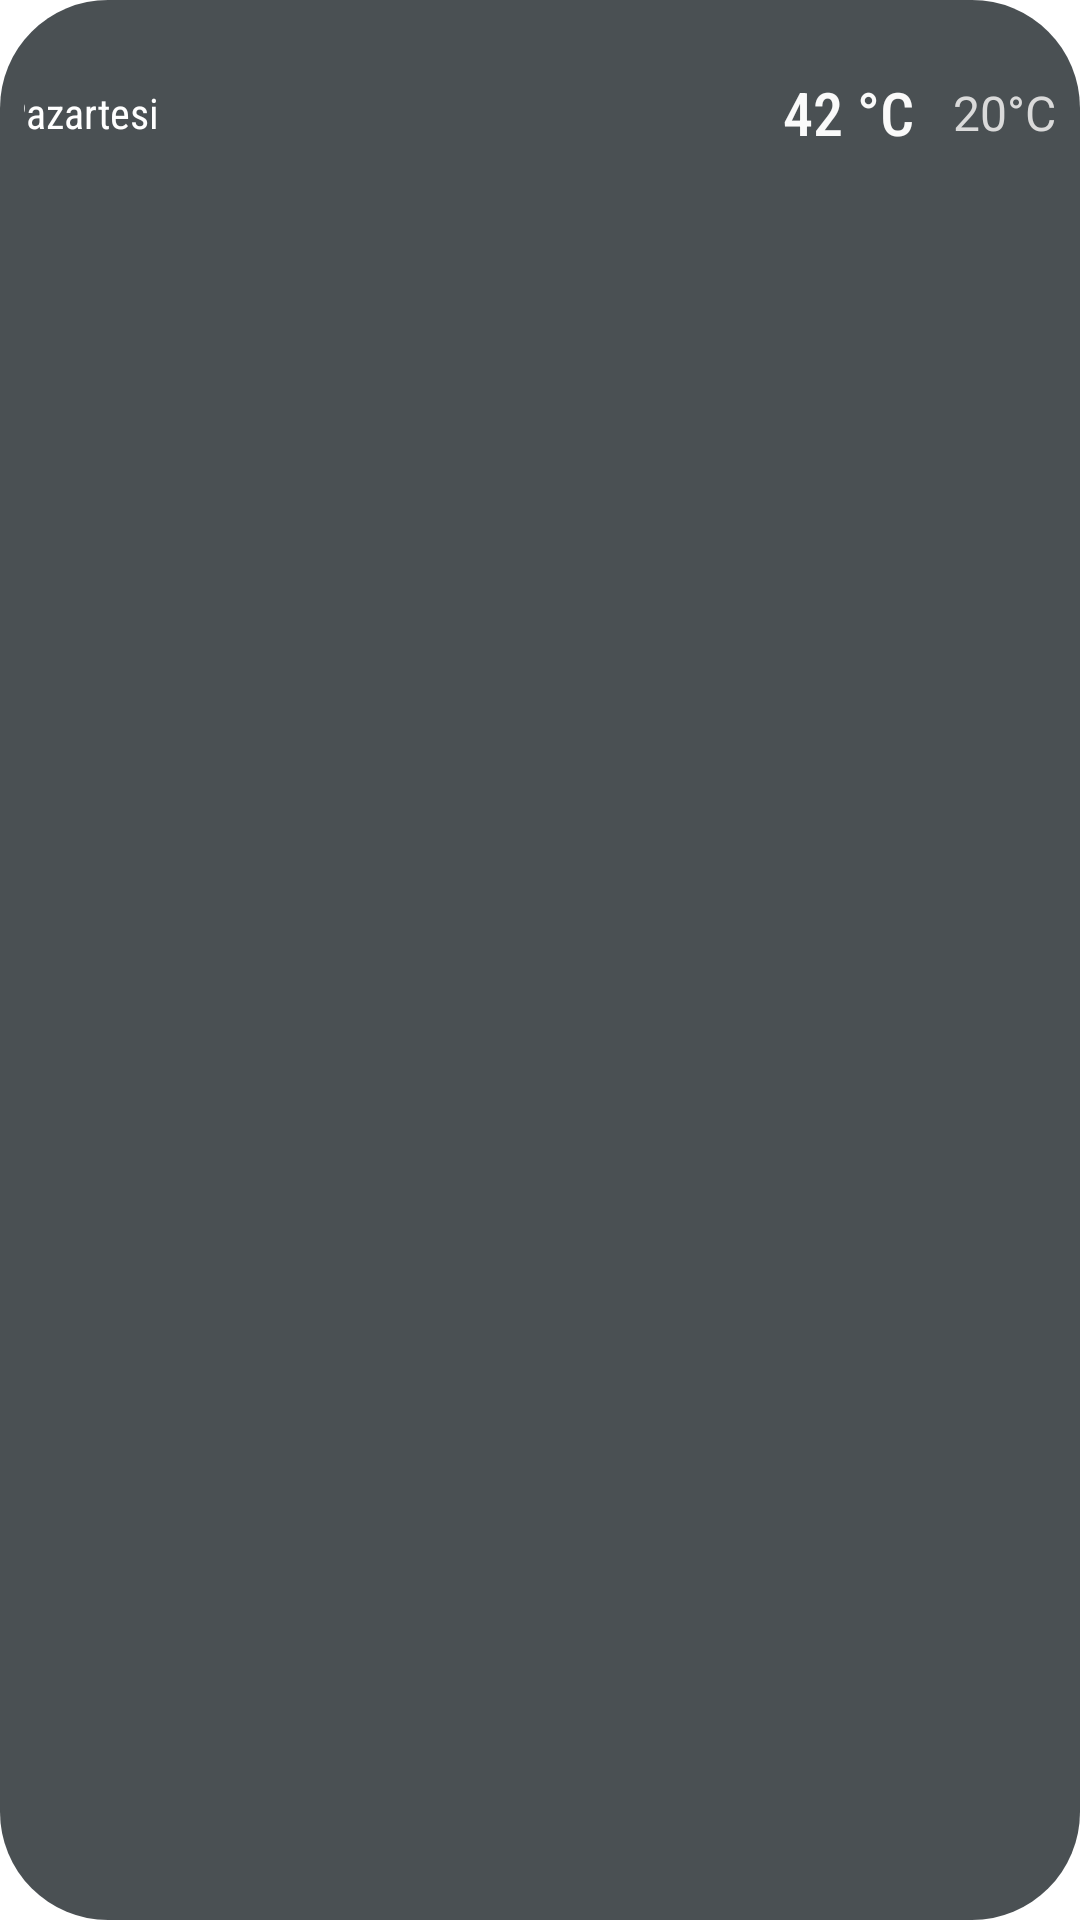

Reconstruct the res/layout file that produces this screen, plus the resources it refers to.
<!-- AndroidManifest.xml: application theme Theme.HavaDurumu -->
<!-- res/layout/card_day.xml -->
<?xml version="1.0" encoding="utf-8"?>
<androidx.constraintlayout.widget.ConstraintLayout xmlns:android="http://schemas.android.com/apk/res/android"
    xmlns:app="http://schemas.android.com/apk/res-auto"
    xmlns:tools="http://schemas.android.com/tools"
    android:layout_width="match_parent"
    android:layout_height="wrap_content"
    android:layout_margin="8dp"
    android:background="@drawable/enes_rectangle"
    android:padding="8dp">

    <TextView
        android:id="@+id/tvday_time"
        android:layout_width="wrap_content"
        android:layout_height="wrap_content"
        android:layout_marginEnd="50dp"
        android:fontFamily="sans-serif-condensed"
        android:text="Pazartesi"
        android:textAppearance="@style/TextAppearance.AppCompat.Body1"
        android:textColor="#FFFFFF"
        app:layout_constraintBottom_toTopOf="@+id/rvDetails"
        app:layout_constraintEnd_toStartOf="@+id/ivicon_day"
        app:layout_constraintStart_toStartOf="parent"
        app:layout_constraintTop_toTopOf="parent"
        app:layout_constraintVertical_bias="0.5" />

    <ImageView
        android:id="@+id/ivicon_day"
        android:layout_width="50dp"
        android:layout_height="50dp"
        android:layout_marginEnd="116dp"
        app:layout_constraintBottom_toTopOf="@+id/rvDetails"
        app:layout_constraintEnd_toStartOf="@+id/tvmax_temp"
        app:layout_constraintTop_toTopOf="parent"
        app:layout_constraintVertical_bias="0.5"
        app:srcCompat="@drawable/a02d" />

    <TextView
        android:id="@+id/tvmin_temp"
        android:layout_width="wrap_content"
        android:layout_height="wrap_content"
        android:text="20°C"
        android:textColor="#DADADA"
        android:textSize="16sp"
        app:layout_constraintBottom_toTopOf="@+id/rvDetails"
        app:layout_constraintEnd_toEndOf="parent"
        app:layout_constraintTop_toTopOf="parent"
        app:layout_constraintVertical_bias="0.5" />

    <TextView
        android:id="@+id/tvmax_temp"
        android:layout_width="wrap_content"
        android:layout_height="wrap_content"
        android:layout_marginEnd="13dp"
        android:fontFamily="sans-serif-condensed-medium"
        android:text="42 °C"
        android:textColor="#FAFAFA"
        android:textSize="20sp"
        app:layout_constraintBottom_toTopOf="@+id/rvDetails"
        app:layout_constraintEnd_toStartOf="@+id/tvmin_temp"
        app:layout_constraintTop_toTopOf="parent"
        app:layout_constraintVertical_bias="0.5" />

    <androidx.recyclerview.widget.RecyclerView
        android:id="@+id/rvDetails"
        android:layout_width="match_parent"
        android:layout_height="wrap_content"
        android:layout_marginStart="8dp"
        android:layout_marginTop="9dp"
        android:layout_marginEnd="8dp"
        android:visibility="visible"
        app:layout_constraintEnd_toEndOf="parent"
        app:layout_constraintStart_toStartOf="parent"
        app:layout_constraintTop_toBottomOf="@+id/ivicon_day" />

</androidx.constraintlayout.widget.ConstraintLayout>
<!-- resources referenced by this layout -->
<resources>
  <!-- drawable enes_rectangle (drawable) -->
  <?xml version="1.0" encoding="utf-8"?>
  <shape xmlns:android="http://schemas.android.com/apk/res/android"
      android:shape="rectangle">
  
      <solid
          android:color="#C4141C20"/>
  
      <corners
          android:radius="36dp"/>
  
      <padding
          android:top="10dp"
          android:bottom="10dp"
          android:left="20dp"
          android:right="20dp"/>
  
  </shape>
  <style name="Theme.HavaDurumu" parent="Theme.MaterialComponents.DayNight.NoActionBar">
          
          <item name="colorPrimary">@color/purple_500</item>
          <item name="colorPrimaryVariant">@color/purple_700</item>
          <item name="android:windowTranslucentStatus">true</item>
          <item name="colorOnPrimary">@color/white</item>
          
          <item name="colorSecondary">@color/teal_200</item>
          <item name="colorSecondaryVariant">@color/teal_700</item>
          <item name="colorOnSecondary">@color/black</item>
          
          <item name="android:statusBarColor">?attr/colorPrimaryVariant</item>
          
      </style>
  <!-- not gathered from this repository: default colours our renderer supplied (Android Studio template values) -->
  <color name="purple_500">#FF6200EE</color>
  <color name="purple_700">#FF3700B3</color>
  <color name="teal_200">#FF03DAC5</color>
  <color name="teal_700">#FF018786</color>
  <color name="black">#FF000000</color>
  <color name="white">#FFFFFFFF</color>
</resources>
